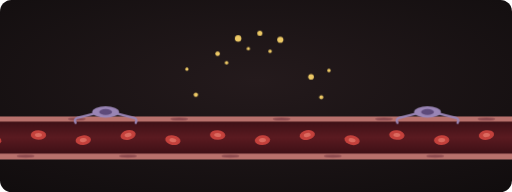
t = 0.00 s
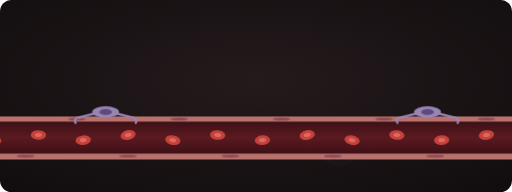
t = 2.50 s
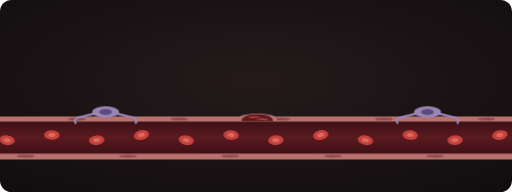
t = 3.25 s
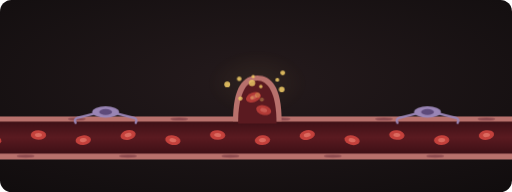
t = 5.00 s
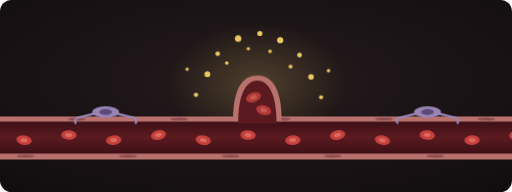
t = 6.70 s
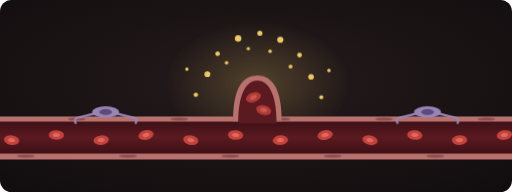
t = 8.50 s

The animated SVG that drew these frames (rendered in a browser with its animation timeline set to each time). Animation: 5 CSS @keyframes rules; frames cover the first 8.50 s, repeats indefinitely.

<svg xmlns="http://www.w3.org/2000/svg" viewBox="0 40 800 300" role="img">
<title>Diabetic retinopathy: pericyte loss, microaneurysm and leakage forming hard exudates</title>
<style>
.flow{animation:flow 2.5s linear infinite}
@keyframes flow{from{transform:translateX(0)}to{transform:translateX(70px)}}
.pl{animation:plose 10s cubic-bezier(.23,1,.32,1) infinite;opacity:0}
@keyframes plose{0%,10%{opacity:1;transform:translateY(0)}24%,88%{opacity:0;transform:translateY(-5px)}96%,100%{opacity:1;transform:translateY(0)}}
.sac{transform-origin:402px 229px;animation:sac 10s cubic-bezier(.77,0,.175,1) infinite}
@keyframes sac{0%,26%{opacity:0;transform:scale(.8,.06)}30%{opacity:1}46%{transform:scale(1,1)}88%{opacity:1;transform:scale(1,1)}97%,100%{opacity:0;transform:scale(.8,.06)}}
.ex{fill:#ecc865;animation:leak 10s cubic-bezier(.23,1,.32,1) infinite}
@keyframes leak{0%,46%{opacity:0;transform:translate(var(--dx),var(--dy))}50%{opacity:.9}70%{opacity:1;transform:translate(0,0)}88%{opacity:1;transform:translate(0,0)}96%,100%{opacity:0;transform:translate(0,0)}}
.hz{transform-origin:402px 170px;animation:haze 10s ease-out infinite;opacity:.8}
@keyframes haze{0%,46%{opacity:0;transform:scale(.4)}72%,88%{opacity:.8;transform:scale(1)}96%,100%{opacity:0;transform:scale(1)}}
@media (prefers-reduced-motion: reduce){*{animation:none!important}}
</style>
<defs><radialGradient id="tis" cx=".5" cy=".42" r=".75"><stop offset="0" stop-color="#241a1c"/><stop offset="1" stop-color="#110d0e"/></radialGradient><linearGradient id="lum" x1="0" y1="0" x2="0" y2="1"><stop offset="0" stop-color="#3d1016"/><stop offset=".5" stop-color="#5a1a20"/><stop offset="1" stop-color="#3d1016"/></linearGradient><radialGradient id="hzg"><stop offset="0" stop-color="#e8c565" stop-opacity=".3"/><stop offset="1" stop-color="#e8c565" stop-opacity="0"/></radialGradient><clipPath id="tube"><rect x="0" y="230" width="800" height="50"/></clipPath></defs><g id="retinal-tissue"><title>Retinal tissue around the capillary</title><rect y="40" width="800" height="300" rx="18" fill="url(#tis)"/></g><g id="oedema"><title>Leaked plasma (retinal oedema)</title><ellipse class="hz" cx="402" cy="170" rx="150" ry="100" fill="url(#hzg)"/></g><g id="capillary-wall"><title>Capillary wall (endothelium)</title><rect x="0" y="222" width="800" height="66" fill="#b8716c"/><ellipse cx="40" cy="284" rx="14" ry="2.4" fill="#8e4c50"/><ellipse cx="120" cy="226" rx="14" ry="2.4" fill="#8e4c50"/><ellipse cx="200" cy="284" rx="14" ry="2.4" fill="#8e4c50"/><ellipse cx="280" cy="226" rx="14" ry="2.4" fill="#8e4c50"/><ellipse cx="360" cy="284" rx="14" ry="2.4" fill="#8e4c50"/><ellipse cx="440" cy="226" rx="14" ry="2.4" fill="#8e4c50"/><ellipse cx="520" cy="284" rx="14" ry="2.4" fill="#8e4c50"/><ellipse cx="600" cy="226" rx="14" ry="2.4" fill="#8e4c50"/><ellipse cx="680" cy="284" rx="14" ry="2.4" fill="#8e4c50"/><ellipse cx="760" cy="226" rx="14" ry="2.4" fill="#8e4c50"/></g><g id="capillary-lumen"><title>Capillary lumen with plasma</title><rect x="0" y="230" width="800" height="50" fill="url(#lum)"/></g><g id="red-blood-cells"><title>Red blood cells</title><g clip-path="url(#tube)"><g class="flow"><g transform="translate(-80 251) rotate(-15)"><ellipse rx="12" ry="7.5" fill="#c4413c"/><ellipse rx="5.5" ry="3.2" fill="#dc6a5f"/></g><g transform="translate(-10 259) rotate(8)"><ellipse rx="12" ry="7.5" fill="#c4413c"/><ellipse rx="5.5" ry="3.2" fill="#dc6a5f"/></g><g transform="translate(60 251) rotate(1)"><ellipse rx="12" ry="7.5" fill="#c4413c"/><ellipse rx="5.5" ry="3.2" fill="#dc6a5f"/></g><g transform="translate(130 259) rotate(-6)"><ellipse rx="12" ry="7.5" fill="#c4413c"/><ellipse rx="5.5" ry="3.2" fill="#dc6a5f"/></g><g transform="translate(200 251) rotate(-13)"><ellipse rx="12" ry="7.5" fill="#c4413c"/><ellipse rx="5.5" ry="3.2" fill="#dc6a5f"/></g><g transform="translate(270 259) rotate(10)"><ellipse rx="12" ry="7.5" fill="#c4413c"/><ellipse rx="5.5" ry="3.2" fill="#dc6a5f"/></g><g transform="translate(340 251) rotate(3)"><ellipse rx="12" ry="7.5" fill="#c4413c"/><ellipse rx="5.5" ry="3.2" fill="#dc6a5f"/></g><g transform="translate(410 259) rotate(-4)"><ellipse rx="12" ry="7.5" fill="#c4413c"/><ellipse rx="5.5" ry="3.2" fill="#dc6a5f"/></g><g transform="translate(480 251) rotate(-11)"><ellipse rx="12" ry="7.5" fill="#c4413c"/><ellipse rx="5.5" ry="3.2" fill="#dc6a5f"/></g><g transform="translate(550 259) rotate(12)"><ellipse rx="12" ry="7.5" fill="#c4413c"/><ellipse rx="5.5" ry="3.2" fill="#dc6a5f"/></g><g transform="translate(620 251) rotate(5)"><ellipse rx="12" ry="7.5" fill="#c4413c"/><ellipse rx="5.5" ry="3.2" fill="#dc6a5f"/></g><g transform="translate(690 259) rotate(-2)"><ellipse rx="12" ry="7.5" fill="#c4413c"/><ellipse rx="5.5" ry="3.2" fill="#dc6a5f"/></g><g transform="translate(760 251) rotate(-9)"><ellipse rx="12" ry="7.5" fill="#c4413c"/><ellipse rx="5.5" ry="3.2" fill="#dc6a5f"/></g><g transform="translate(830 259) rotate(14)"><ellipse rx="12" ry="7.5" fill="#c4413c"/><ellipse rx="5.5" ry="3.2" fill="#dc6a5f"/></g></g></g></g><g id="microaneurysm"><title>Microaneurysm (outpouching of the capillary wall)</title><g class="sac"><path d="M364 229 C364 176 380 158 402 158 C424 158 440 176 440 229 Z" fill="#b8716c"/><path d="M372 233 C372 184 386 166 402 166 C418 166 432 184 432 233 Z" fill="#5a1a20"/><g transform="translate(396 192) rotate(-20)"><ellipse rx="12" ry="7.5" fill="#b23a36"/><ellipse rx="5.5" ry="3.2" fill="#c85a52"/></g><g transform="translate(412 212) rotate(15)"><ellipse rx="12" ry="7.5" fill="#b23a36"/><ellipse rx="5.5" ry="3.2" fill="#c85a52"/></g></g></g><g id="pericytes"><title>Pericytes wrapping the capillary</title><g class="pk" style="animation-delay:0.0s"><path d="M153 216 Q135 221 121 224 Q115 226 118 232 M177 216 Q195 221 209 224 Q215 226 212 232" fill="none" stroke="#9985b5" stroke-width="3.6" stroke-linecap="round"/><ellipse cx="165" cy="215" rx="21" ry="9" fill="#9985b5"/><ellipse cx="165" cy="215" rx="10" ry="4.6" fill="#5d4a7a"/></g><g class="pl" style="animation-delay:0.2s"><path d="M288 294 Q270 289 256 286 Q250 284 253 278 M312 294 Q330 289 344 286 Q350 284 347 278" fill="none" stroke="#9985b5" stroke-width="3.6" stroke-linecap="round"/><ellipse cx="300" cy="295" rx="21" ry="9" fill="#9985b5"/><ellipse cx="300" cy="295" rx="10" ry="4.6" fill="#5d4a7a"/></g><g class="pl" style="animation-delay:0.5s"><path d="M390 216 Q372 221 358 224 Q352 226 355 232 M414 216 Q432 221 446 224 Q452 226 449 232" fill="none" stroke="#9985b5" stroke-width="3.6" stroke-linecap="round"/><ellipse cx="402" cy="215" rx="21" ry="9" fill="#9985b5"/><ellipse cx="402" cy="215" rx="10" ry="4.6" fill="#5d4a7a"/></g><g class="pl" style="animation-delay:0.8s"><path d="M518 294 Q500 289 486 286 Q480 284 483 278 M542 294 Q560 289 574 286 Q580 284 577 278" fill="none" stroke="#9985b5" stroke-width="3.6" stroke-linecap="round"/><ellipse cx="530" cy="295" rx="21" ry="9" fill="#9985b5"/><ellipse cx="530" cy="295" rx="10" ry="4.6" fill="#5d4a7a"/></g><g class="pk" style="animation-delay:0.0s"><path d="M656 216 Q638 221 624 224 Q618 226 621 232 M680 216 Q698 221 712 224 Q718 226 715 232" fill="none" stroke="#9985b5" stroke-width="3.6" stroke-linecap="round"/><ellipse cx="668" cy="215" rx="21" ry="9" fill="#9985b5"/><ellipse cx="668" cy="215" rx="10" ry="4.6" fill="#5d4a7a"/></g></g><g id="hard-exudates"><title>Hard exudates (lipid deposits)</title><circle class="ex" cx="324" cy="156" r="4.5" style="--dx:78px;--dy:40px;animation-delay:0.00s"/><circle class="ex" cx="340" cy="124" r="3.6" style="--dx:62px;--dy:72px;animation-delay:0.12s"/><circle class="ex" cx="372" cy="100" r="5.0" style="--dx:30px;--dy:96px;animation-delay:0.24s"/><circle class="ex" cx="406" cy="92" r="4.0" style="--dx:-4px;--dy:104px;animation-delay:0.36s"/><circle class="ex" cx="438" cy="102" r="4.8" style="--dx:-36px;--dy:94px;animation-delay:0.48s"/><circle class="ex" cx="468" cy="126" r="3.8" style="--dx:-66px;--dy:70px;animation-delay:0.00s"/><circle class="ex" cx="486" cy="160" r="4.4" style="--dx:-84px;--dy:36px;animation-delay:0.12s"/><circle class="ex" cx="306" cy="188" r="3.4" style="--dx:96px;--dy:8px;animation-delay:0.24s"/><circle class="ex" cx="502" cy="192" r="3.2" style="--dx:-100px;--dy:4px;animation-delay:0.36s"/><circle class="ex" cx="354" cy="138" r="2.8" style="--dx:48px;--dy:58px;animation-delay:0.48s"/><circle class="ex" cx="454" cy="144" r="3.0" style="--dx:-52px;--dy:52px;animation-delay:0.00s"/><circle class="ex" cx="388" cy="116" r="2.6" style="--dx:14px;--dy:80px;animation-delay:0.12s"/><circle class="ex" cx="422" cy="120" r="2.8" style="--dx:-20px;--dy:76px;animation-delay:0.24s"/><circle class="ex" cx="292" cy="148" r="2.6" style="--dx:110px;--dy:48px;animation-delay:0.36s"/><circle class="ex" cx="514" cy="150" r="2.8" style="--dx:-112px;--dy:46px;animation-delay:0.48s"/></g>
</svg>
